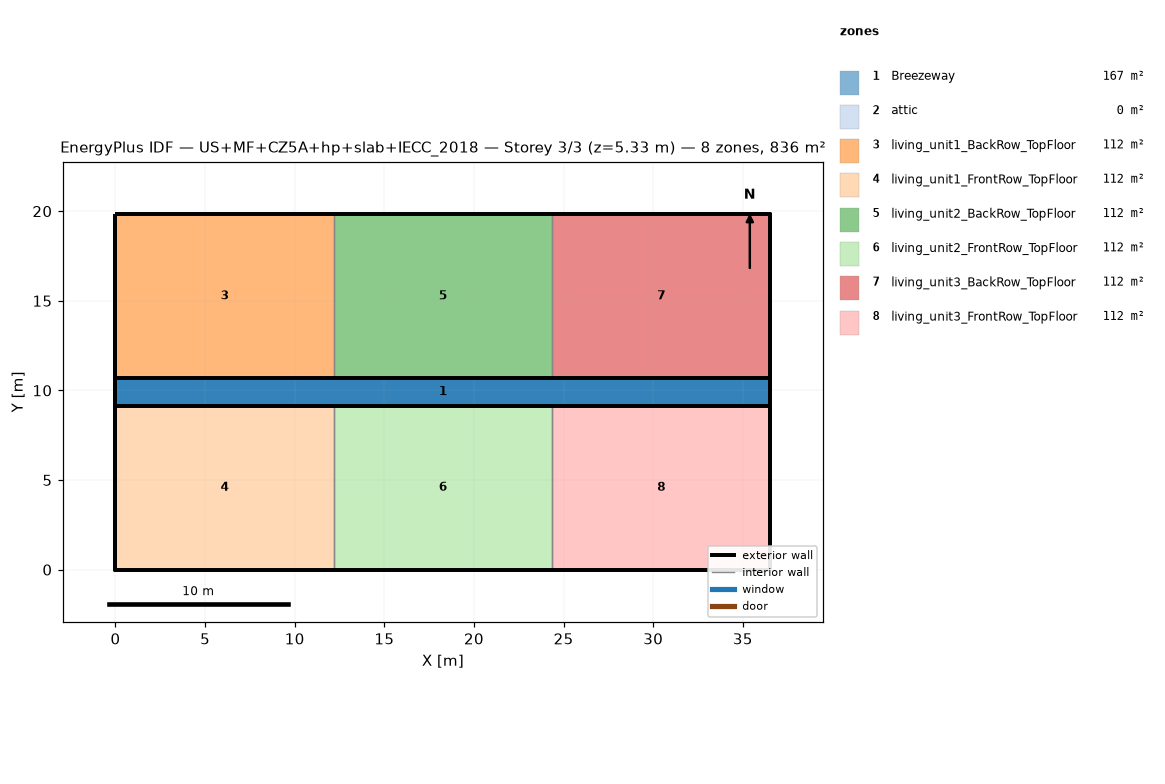
=== STOREY PLAN SPEC (per zone: floor XY polygon, exterior-wall plan segments, windows/doors) ===
zone 1: Breezeway  (167.0 m²)
  floor: (36.54, 9.16) (0.00, 9.16) (0.00, 10.68) (36.54, 10.68)
  floor: (36.54, 9.16) (0.00, 9.16) (0.00, 10.68) (36.54, 10.68)
  floor: (36.54, 9.16) (0.00, 9.16) (0.00, 10.68) (36.54, 10.68)
zone 2: attic  (0.0 m²)
  exterior wall: (36.54, 0.00) – (36.54, 19.84) – (36.54, 9.92)  [29.8 m]
  exterior wall: (0.00, 19.84) – (0.00, 0.00) – (0.00, 9.92)  [29.8 m]
zone 3: living_unit1_BackRow_TopFloor  (111.5 m²)
  floor: (12.18, 10.68) (0.00, 10.68) (0.00, 19.84) (12.18, 19.84)
  exterior wall: (12.18, 19.84) – (0.00, 19.84)  [12.2 m]
  exterior wall: (0.00, 19.84) – (0.00, 10.68)  [9.2 m]
  exterior wall: (0.00, 10.68) – (12.18, 10.68)  [12.2 m]
  interior walls: 1
zone 4: living_unit1_FrontRow_TopFloor  (111.5 m²)
  floor: (12.18, 0.00) (0.00, 0.00) (0.00, 9.16) (12.18, 9.16)
  exterior wall: (0.00, 0.00) – (12.18, 0.00)  [12.2 m]
  exterior wall: (0.00, 9.16) – (0.00, 0.00)  [9.2 m]
  exterior wall: (12.18, 9.16) – (0.00, 9.16)  [12.2 m]
  interior walls: 1
zone 5: living_unit2_BackRow_TopFloor  (111.5 m²)
  floor: (24.36, 10.68) (12.18, 10.68) (12.18, 19.84) (24.36, 19.84)
  exterior wall: (12.18, 10.68) – (24.36, 10.68)  [12.2 m]
  exterior wall: (24.36, 19.84) – (12.18, 19.84)  [12.2 m]
  interior walls: 2
zone 6: living_unit2_FrontRow_TopFloor  (111.5 m²)
  floor: (24.36, 0.00) (12.18, 0.00) (12.18, 9.16) (24.36, 9.16)
  exterior wall: (12.18, 0.00) – (24.36, 0.00)  [12.2 m]
  exterior wall: (24.36, 9.16) – (12.18, 9.16)  [12.2 m]
  interior walls: 2
zone 7: living_unit3_BackRow_TopFloor  (111.5 m²)
  floor: (36.54, 10.68) (24.36, 10.68) (24.36, 19.84) (36.54, 19.84)
  exterior wall: (36.54, 10.68) – (36.54, 19.84)  [9.2 m]
  exterior wall: (36.54, 19.84) – (24.36, 19.84)  [12.2 m]
  exterior wall: (24.36, 10.68) – (36.54, 10.68)  [12.2 m]
  interior walls: 1
zone 8: living_unit3_FrontRow_TopFloor  (111.5 m²)
  floor: (36.54, 0.00) (24.36, 0.00) (24.36, 9.16) (36.54, 9.16)
  exterior wall: (24.36, 0.00) – (36.54, 0.00)  [12.2 m]
  exterior wall: (36.54, 0.00) – (36.54, 9.16)  [9.2 m]
  exterior wall: (36.54, 9.16) – (24.36, 9.16)  [12.2 m]
  interior walls: 1

=== DERIVED (storey summary) ===
Building: US+MF+CZ5A+hp+slab+IECC_2018
Storey: 3 of 3  (floor level z = 5.33 m)
Storey gross floor area: 836.2 m²
Zones on this storey: 8
  - Breezeway: floor 167.0 m²
  - attic: floor 0.0 m²; exterior wall 59.5 m (81.9 m²); WWR 0.0%
  - living_unit1_BackRow_TopFloor: floor 111.5 m²; exterior wall 33.5 m (86.9 m²); WWR 0.0%
  - living_unit1_FrontRow_TopFloor: floor 111.5 m²; exterior wall 33.5 m (86.9 m²); WWR 0.0%
  - living_unit2_BackRow_TopFloor: floor 111.5 m²; exterior wall 24.4 m (63.1 m²); WWR 0.0%
  - living_unit2_FrontRow_TopFloor: floor 111.5 m²; exterior wall 24.4 m (63.1 m²); WWR 0.0%
  - living_unit3_BackRow_TopFloor: floor 111.5 m²; exterior wall 33.5 m (86.9 m²); WWR 0.0%
  - living_unit3_FrontRow_TopFloor: floor 111.5 m²; exterior wall 33.5 m (86.9 m²); WWR 0.0%
Zone adjacency (shared interzone walls):
  - living_unit1_BackRow_TopFloor ↔ living_unit2_BackRow_TopFloor
  - living_unit1_FrontRow_TopFloor ↔ living_unit2_FrontRow_TopFloor
  - living_unit2_BackRow_TopFloor ↔ living_unit3_BackRow_TopFloor
  - living_unit2_FrontRow_TopFloor ↔ living_unit3_FrontRow_TopFloor